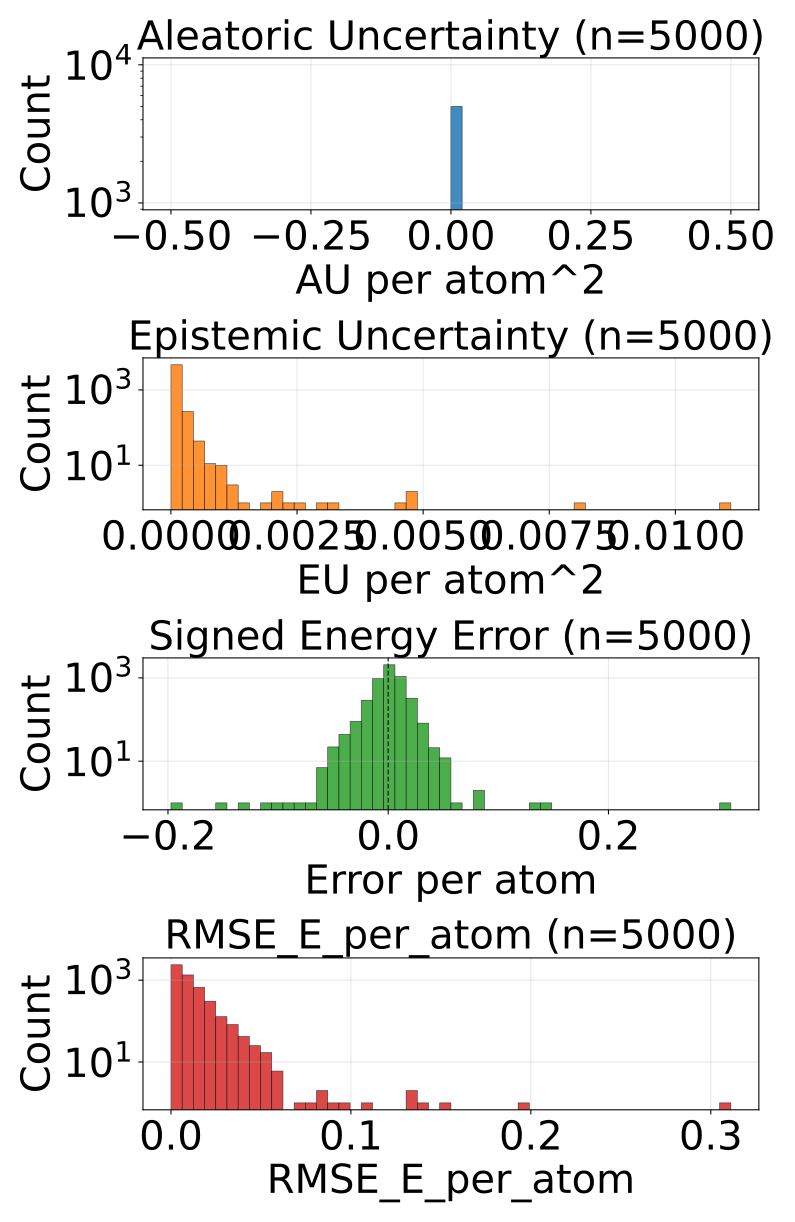

The table this chart was drawn from, first rows:
config_index, num_atoms, ref_energy, pred_energy, error, sq_error, rmse_e_atom, aleatoric_var, epistemic_var, total_var
0, 22.0, -613.2, -613.2, 0.01019, 0.0001039, 0.01019, 0.0, 3.3911503123817965e-05, 3.3911503123817965e-05
1, 22.0, -613.4, -613.4, -0.002319, 5.379319190979004e-06, 0.002319, 0.0, 1.8170103430747986e-05, 1.8170103430747986e-05
2, 22.0, -613.4, -613.4, 0.00116, 1.344829797744751e-06, 0.00116, 0.0, 2.0938739908160642e-05, 2.0938739908160642e-05
3, 23.0, -675.4, -675.4, 0.01263, 0.0001596, 0.01263, 0.0, 6.451364606618881e-05, 6.451364606618881e-05
4, 23.0, -675.7, -675.7, -0.001099, 1.2069940567016602e-06, 0.001099, 0.0, 3.219582140445709e-05, 3.219582140445709e-05
5, 21.0, -598, -598, -0.001648, 2.7157366275787354e-06, 0.001648, 0.0, 1.3937987205281388e-05, 1.3937987205281388e-05
6, 21.0, -598.2, -598.2, -0.01703, 0.00029, 0.01703, 0.0, 2.1183304852456786e-05, 2.1183304852456786e-05
7, 22.0, -546.4, -546.4, -0.01562, 0.0002441, 0.01562, 0.0, 1.882202923297882e-05, 1.882202923297882e-05
8, 23.0, -611.6, -611.6, 0.004333, 1.877918839454651e-05, 0.004333, 0.0, 1.813061498978641e-05, 1.813061498978641e-05
9, 24.0, -671.4, -671.4, 0.001526, 2.3283064365386963e-06, 0.001526, 0.0, 1.8861890566768125e-05, 1.8861890566768125e-05
10, 24.0, -671.3, -671.3, 0.008179, 6.689131259918213e-05, 0.008179, 0.0, 2.5989673304138705e-05, 2.5989673304138705e-05
11, 26.0, -634.6, -634.6, -0.002075, 4.306435585021973e-06, 0.002075, 0.0, 3.8474052416859195e-05, 3.8474052416859195e-05
12, 23.0, -547.6, -547.6, -0.003296, 1.0862946510314941e-05, 0.003296, 0.0, 4.2858533561229706e-05, 4.2858533561229706e-05
13, 24.0, -609.8, -609.8, -0.001221, 1.4901161193847656e-06, 0.001221, 0.0, 7.493607881770004e-06, 7.493607881770004e-06
14, 24.0, -502.3, -502.3, 0.001221, 1.4901161193847656e-06, 0.001221, 0.0, 3.71380228898488e-05, 3.71380228898488e-05
15, 25.0, -563.8, -563.9, -0.03333, 0.001111, 0.03333, 0.0, 0.000214, 0.000214
16, 26.0, -621, -621, 0.004578, 2.0954757928848267e-05, 0.004578, 0.0, 2.4720467990846373e-05, 2.4720467990846373e-05
17, 26.0, -620.9, -620.9, -0.004578, 2.0954757928848267e-05, 0.004578, 0.0, 3.6000459658680484e-05, 3.6000459658680484e-05
18, 24.0, -441, -441, -0.00766, 5.867425352334976e-05, 0.00766, 0.0, 8.972221621661447e-06, 8.972221621661447e-06
19, 26.0, -521.4, -521.4, 0.01129, 0.0001275, 0.01129, 0.0, 9.778887033462524e-06, 9.778887033462524e-06
20, 27.0, -577.9, -577.9, 0.002808, 7.88271427154541e-06, 0.002808, 0.0, 4.2895786464214325e-05, 4.2895786464214325e-05
21, 28.0, -590.4, -590.3, 0.01855, 0.0003443, 0.01855, 0.0, 5.5713018809910864e-05, 5.5713018809910864e-05
22, 33.0, -811.1, -811.1, 0.006165, 3.8001686334609985e-05, 0.006165, 0.0, 8.163247548509389e-05, 8.163247548509389e-05
23, 26.0, -464.4, -464.4, -0.001129, 1.27498060464859e-06, 0.001129, 0.0, 7.123719115043059e-05, 7.123719115043059e-05
24, 29.0, -539.2, -539.2, -0.01666, 0.0002776, 0.01666, 0.0, 1.4108232790022157e-05, 1.4108232790022157e-05
25, 29.0, -539.2, -539.2, -0.001404, 1.9706785678863525e-06, 0.001404, 0.0, 8.855946362018585e-06, 8.855946362018585e-06
26, 29.0, -539.3, -539.3, 0.00293, 8.58306884765625e-06, 0.00293, 0.0, 1.5628524124622345e-05, 1.5628524124622345e-05
27, 30.0, -589.5, -589.5, -0.001099, 1.2069940567016602e-06, 0.001099, 0.0, 2.393256909272168e-05, 2.393256909272168e-05
28, 31.0, -636.4, -636.4, -0.008179, 6.689131259918213e-05, 0.008179, 0.0, 4.561711102724075e-05, 4.561711102724075e-05
29, 33.0, -721.9, -721.9, 0.006165, 3.8001686334609985e-05, 0.006165, 0.0, 1.8768758309306577e-05, 1.8768758309306577e-05
30, 33.0, -721.9, -721.9, 0.002563, 6.571412086486816e-06, 0.002563, 0.0, 1.1086463928222656e-05, 1.1086463928222656e-05
31, 35.0, -797.5, -797.5, -0.0003052, 9.313225746154785e-08, 0.0003052, 0.0, 3.1181611120700836e-05, 3.1181611120700836e-05
32, 35.0, -797.5, -797.5, -0.003235, 1.0464340448379517e-05, 0.003235, 0.0, 3.426410330575891e-05, 3.426410330575891e-05
33, 35.0, -797.5, -797.5, -0.0004272, 1.825392246246338e-07, 0.0004272, 0.0, 3.4600125218275934e-05, 3.4600125218275934e-05
34, 35.0, -797.5, -797.5, 0.0003662, 1.341104507446289e-07, 0.0003662, 0.0, 2.251565456390381e-05, 2.251565456390381e-05
35, 27.0, -468.9, -468.9, 0.005859, 3.4332275390625e-05, 0.005859, 0.0, 1.1440459275036119e-05, 1.1440459275036119e-05
36, 28.0, -525.2, -525.2, -0.003174, 1.0073184967041016e-05, 0.003174, 0.0, 1.1427327990531921e-05, 1.1427327990531921e-05
37, 28.0, -525.1, -525.1, 0.007568, 5.728006362915039e-05, 0.007568, 0.0, 1.504216379544232e-05, 1.504216379544232e-05
38, 28.0, -432.7, -432.7, 0.003723, 1.3861805200576782e-05, 0.003723, 0.0, 2.2815447664470412e-05, 2.2815447664470412e-05
39, 28.0, -432.7, -432.7, 0.007965, 6.344262510538101e-05, 0.007965, 0.0, 4.496415931498632e-05, 4.496415931498632e-05
40, 29.0, -488.5, -488.5, 0.004944, 2.4441629648208618e-05, 0.004944, 0.0, 3.799358455580659e-05, 3.799358455580659e-05
41, 29.0, -488.4, -488.4, 0.00415, 1.722574234008789e-05, 0.00415, 0.0, 4.142671969020739e-05, 4.142671969020739e-05
42, 34.0, -684.8, -684.7, 0.007446, 5.544722080230713e-05, 0.007446, 0.0, 8.066743248491548e-06, 8.066743248491548e-06
43, 36.0, -760.4, -760.4, 0.007202, 5.187094211578369e-05, 0.007202, 0.0, 3.1069481337908655e-05, 3.1069481337908655e-05
44, 36.0, -760.4, -760.4, 0.002136, 4.563480615615845e-06, 0.002136, 0.0, 3.203749656677246e-05, 3.203749656677246e-05
45, 33.0, -598.9, -598.9, 0.003601, 1.2967735528945923e-05, 0.003601, 0.0, 9.685754776000977e-06, 9.685754776000977e-06
46, 31.0, -541.3, -541.3, -0.002808, 7.88271427154541e-06, 0.002808, 0.0, 6.056427810108289e-05, 6.056427810108289e-05
47, 31.0, -541.3, -541.3, 0.004395, 1.9311904907226562e-05, 0.004395, 0.0, 3.904830737155862e-05, 3.904830737155862e-05
48, 32.0, -588.3, -588.3, -0.002869, 8.229166269302368e-06, 0.002869, 0.0, 1.7658807337284088e-05, 1.7658807337284088e-05
49, 32.0, -588.5, -588.5, -0.005005, 2.504885196685791e-05, 0.005005, 0.0, 1.9344315660418943e-05, 1.9344315660418943e-05
50, 31.0, -458.1, -458.1, 0.003845, 1.4785677194595337e-05, 0.003845, 0.0, 1.7994549352806644e-06, 1.7994549352806644e-06
51, 33.0, -554.2, -554.2, 0.005188, 2.691522240638733e-05, 0.005188, 0.0, 4.89197664137464e-05, 4.89197664137464e-05
52, 39.0, -726.6, -726.6, 0.003662, 1.341104507446289e-05, 0.003662, 0.0, 1.6400032109231688e-05, 1.6400032109231688e-05
53, 32.0, -426.8, -426.8, 0.005035, 2.5355257093906403e-05, 0.005035, 0.0, 5.17270518685109e-06, 5.17270518685109e-06
54, 33.0, -475.9, -475.9, -0.001404, 1.9706785678863525e-06, 0.001404, 0.0, 1.5397043171105906e-05, 1.5397043171105906e-05
55, 34.0, -521.9, -521.9, 0.004395, 1.9311904907226562e-05, 0.004395, 0.0, 5.3924879466649145e-05, 5.3924879466649145e-05
56, 36.0, -606.7, -606.7, 0.007751, 6.008520722389221e-05, 0.007751, 0.0, 2.31228768825531e-05, 2.31228768825531e-05
57, 36.0, -606.7, -606.7, 0.002258, 5.09992241859436e-06, 0.002258, 0.0, 7.837452358216979e-06, 7.837452358216979e-06
58, 31.0, -410.2, -410.2, 0.003754, 1.4089979231357574e-05, 0.003754, 0.0, 3.3560489100636914e-05, 3.3560489100636914e-05
59, 31.0, -410.5, -410.5, 0.0009155, 8.381903171539307e-07, 0.0009155, 0.0, 1.1663930308714043e-05, 1.1663930308714043e-05
... 4,940 more rows
